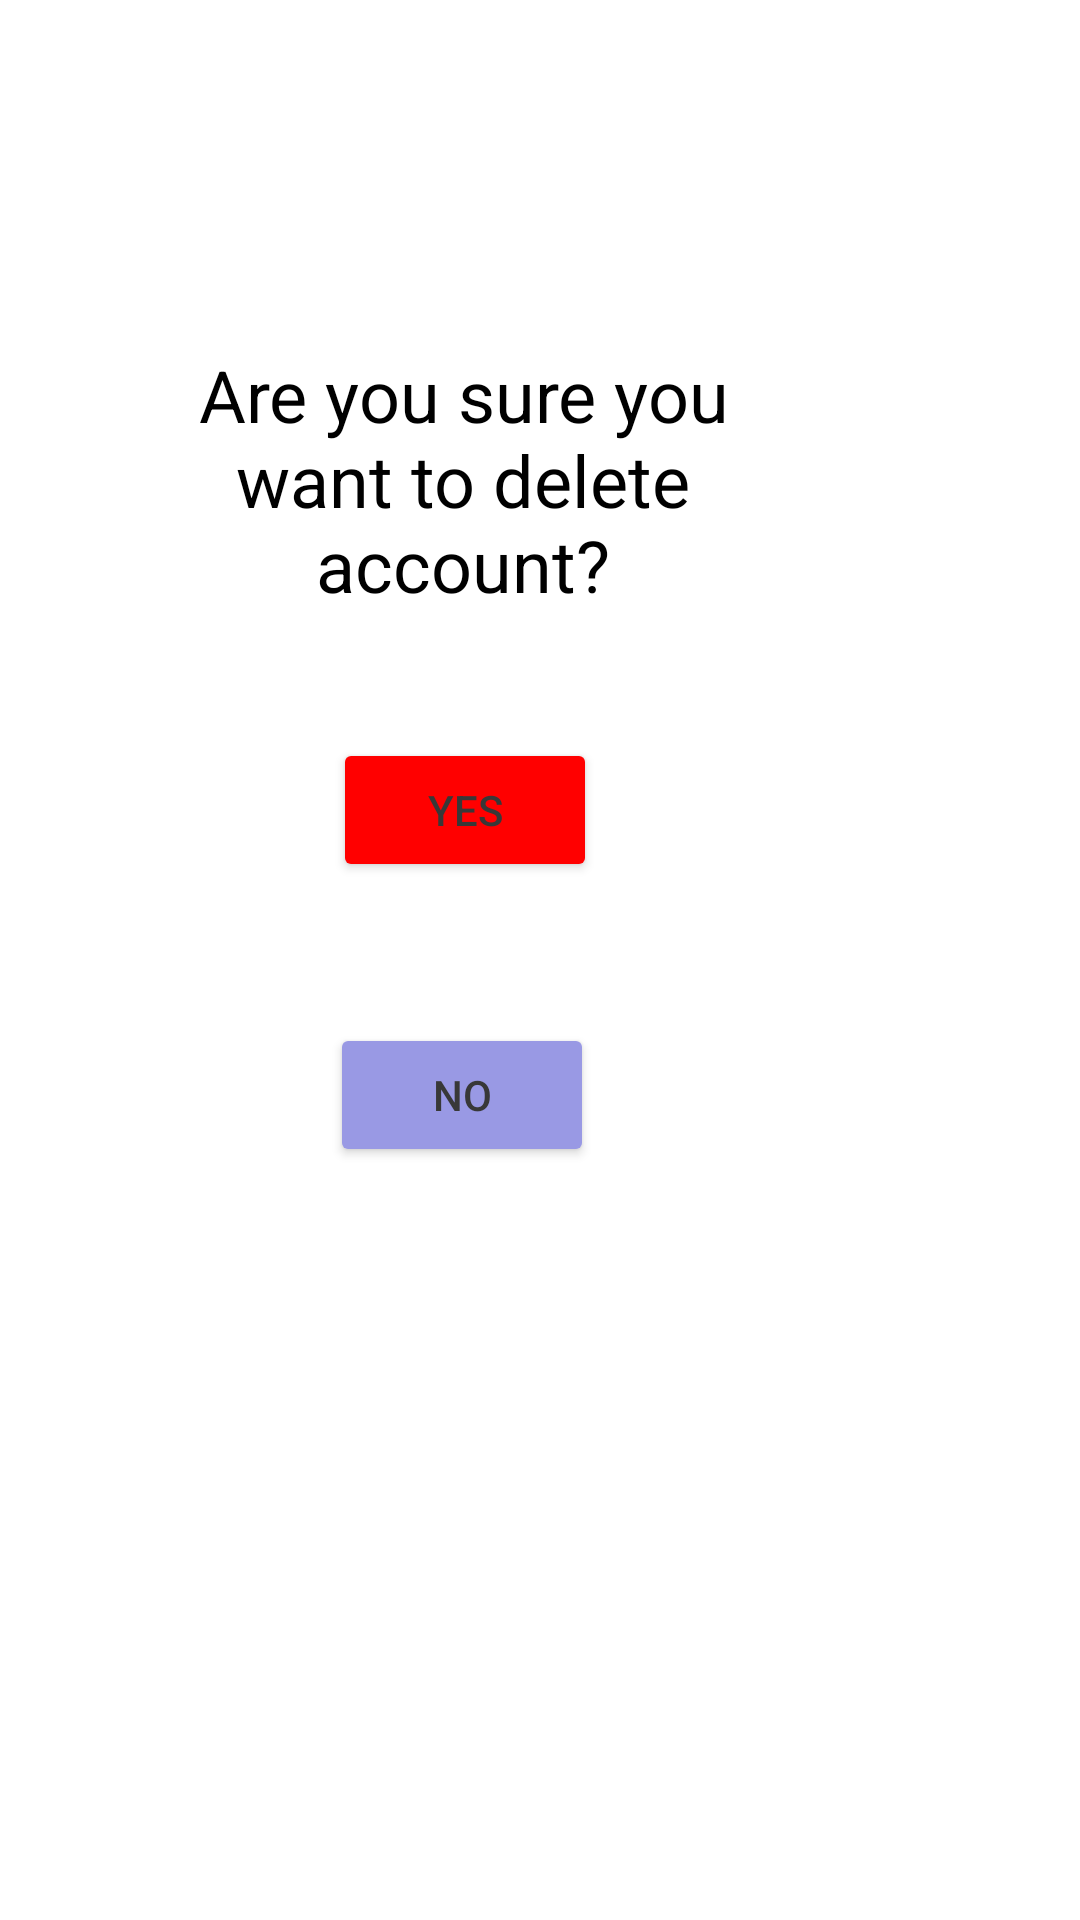

Write the Android layout XML for this screen, with the resource values it uses.
<!-- AndroidManifest.xml: application theme Theme.MadChef -->
<!-- res/layout/activity_delete_user.xml -->
<?xml version="1.0" encoding="utf-8"?>
<androidx.constraintlayout.widget.ConstraintLayout xmlns:android="http://schemas.android.com/apk/res/android"
    xmlns:app="http://schemas.android.com/apk/res-auto"
    xmlns:tools="http://schemas.android.com/tools"
    android:layout_width="match_parent"
    android:layout_height="match_parent">

    <TextView
        android:id="@+id/textView10"
        android:layout_width="211dp"
        android:layout_height="134dp"
        android:layout_marginTop="93dp"
        android:layout_marginEnd="100dp"
        android:gravity="center"
        android:text="Are you sure you want to delete account?"
        android:textColor="#000000"
        android:textSize="24sp"
        app:layout_constraintEnd_toEndOf="parent"
        app:layout_constraintTop_toTopOf="parent" />


    <Button
        android:id="@+id/yesBtn"
        android:layout_width="wrap_content"
        android:layout_height="wrap_content"
        android:layout_marginTop="19dp"
        android:layout_marginEnd="161dp"
        android:backgroundTint="#FF0000"
        android:text="YES"
        app:layout_constraintEnd_toEndOf="parent"
        app:layout_constraintTop_toBottomOf="@+id/textView10" />

    <Button
        android:id="@+id/noBtn"
        android:layout_width="wrap_content"
        android:layout_height="wrap_content"
        android:layout_marginTop="47dp"
        android:layout_marginEnd="162dp"
        android:backgroundTint="#9999E4"
        android:text="NO"
        app:layout_constraintEnd_toEndOf="parent"
        app:layout_constraintTop_toBottomOf="@+id/yesBtn" />
</androidx.constraintlayout.widget.ConstraintLayout>
<!-- resources referenced by this layout -->
<resources>
  <style name="Theme.MadChef" parent="Theme.MaterialComponents.DayNight.DarkActionBar">
          
          <item name="colorPrimary">@color/purple_500</item>
          <item name="colorPrimaryVariant">@color/white</item>
          <item name="colorOnPrimary">@color/white</item>
          
          <item name="colorSecondary">@color/teal_200</item>
          <item name="colorSecondaryVariant">@color/teal_700</item>
          <item name="colorOnSecondary">@color/black</item>
          
          <item name="android:statusBarColor" tools:targetApi="l">?attr/colorPrimaryVariant</item>
  
  
              <item name="android:textColor">#FF383838</item>
  
  
          
      </style>
  <color name="purple_500">#FF6200EE</color>
  <color name="white">#FFFFFFFF</color>
  <color name="teal_200">#FF03DAC5</color>
  <color name="teal_700">#FF018786</color>
  <color name="black">#FF000000</color>
</resources>
